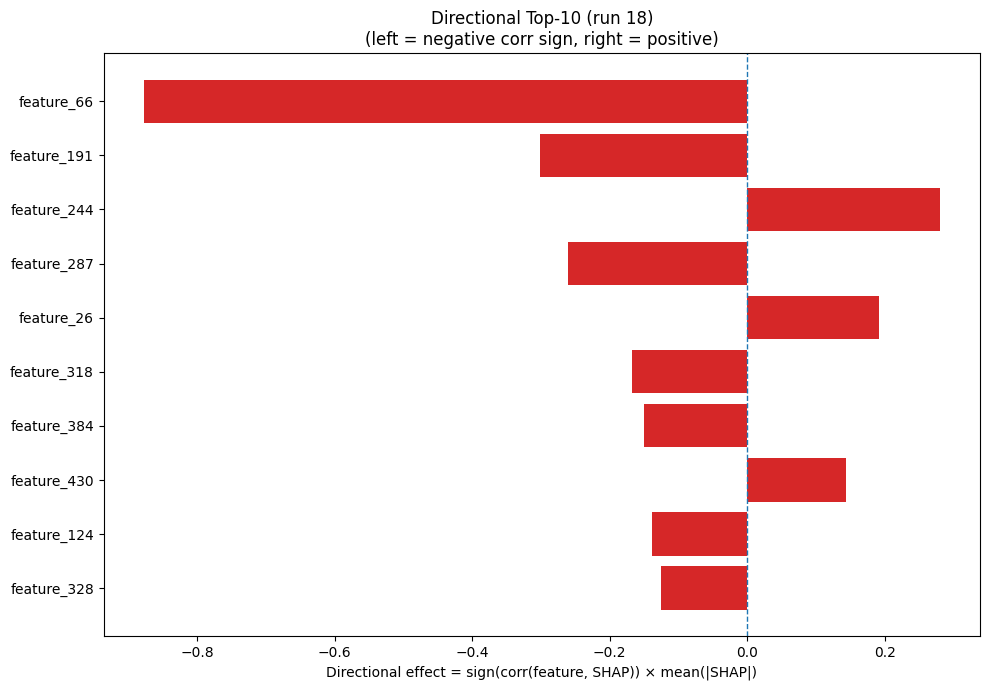

Data behind this chart, as committed beside it:
Index, Feature, CorrSign, MeanAbsSHAP, DirectionalEffect
66, feature_66, -1.0, 0.8775, -0.8775
191, feature_191, -1.0, 0.3011, -0.3011
244, feature_244, 1.0, 0.2801, 0.2801
287, feature_287, -1.0, 0.2613, -0.2613
26, feature_26, 1.0, 0.1913, 0.1913
318, feature_318, -1.0, 0.1684, -0.1684
384, feature_384, -1.0, 0.1508, -0.1508
430, feature_430, 1.0, 0.1433, 0.1433
124, feature_124, -1.0, 0.1384, -0.1384
328, feature_328, -1.0, 0.1261, -0.1261
29, feature_29, -1.0, 0.1167, -0.1167
274, feature_274, -1.0, 0.1018, -0.1018
359, feature_359, 1.0, 0.09995, 0.09995
76, feature_76, 1.0, 0.09684, 0.09684
404, feature_404, 1.0, 0.09461, 0.09461
125, feature_125, -1.0, 0.08323, -0.08323
309, feature_309, -1.0, 0.07571, -0.07571
369, feature_369, 1.0, 0.06364, 0.06364
346, feature_346, -1.0, 0.05933, -0.05933
84, feature_84, 1.0, 0.05197, 0.05197
401, feature_401, 1.0, 0.05015, 0.05015
352, feature_352, 1.0, 0.04937, 0.04937
226, feature_226, -1.0, 0.04458, -0.04458
2, feature_2, -1.0, 0.04334, -0.04334
110, feature_110, 1.0, 0.04333, 0.04333
202, feature_202, 1.0, 0.038, 0.038
73, feature_73, 1.0, 0.03744, 0.03744
133, feature_133, 1.0, 0.03707, 0.03707
215, feature_215, 1.0, 0.03447, 0.03447
421, feature_421, 1.0, 0.0344, 0.0344
442, feature_442, 1.0, 0.03381, 0.03381
225, feature_225, -1.0, 0.03238, -0.03238
256, feature_256, 1.0, 0.03156, 0.03156
363, feature_363, 1.0, 0.0314, 0.0314
452, feature_452, 1.0, 0.03038, 0.03038
157, feature_157, 1.0, 0.02871, 0.02871
178, feature_178, -1.0, 0.02803, -0.02803
177, feature_177, 1.0, 0.02786, 0.02786
139, feature_139, -1.0, 0.02784, -0.02784
428, feature_428, -1.0, 0.0275, -0.0275
293, feature_293, -1.0, 0.02625, -0.02625
273, feature_273, 1.0, 0.02607, 0.02607
461, feature_461, 1.0, 0.02503, 0.02503
466, feature_466, 1.0, 0.0248, 0.0248
6, feature_6, 1.0, 0.02448, 0.02448
258, feature_258, -1.0, 0.024, -0.024
479, feature_479, -1.0, 0.02355, -0.02355
289, feature_289, 1.0, 0.02297, 0.02297
444, feature_444, -1.0, 0.02263, -0.02263
426, feature_426, 1.0, 0.02248, 0.02248
250, feature_250, -1.0, 0.02165, -0.02165
343, feature_343, -1.0, 0.0212, -0.0212
20, feature_20, -1.0, 0.02107, -0.02107
261, feature_261, -1.0, 0.02057, -0.02057
333, feature_333, -1.0, 0.02051, -0.02051
168, feature_168, 1.0, 0.01958, 0.01958
163, feature_163, 1.0, 0.01943, 0.01943
427, feature_427, 1.0, 0.01934, 0.01934
355, feature_355, -1.0, 0.01918, -0.01918
216, feature_216, -1.0, 0.01701, -0.01701
... 420 more rows
